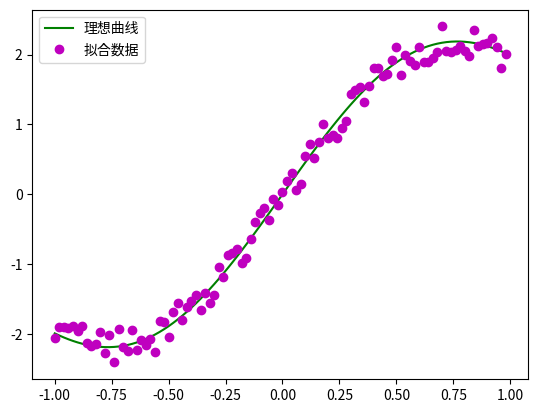

Source code (Python): (Note: this script raises an exception after producing the figure.)
import numpy as np  
import matplotlib.pyplot as plt  
#x的个数决定了样本量
x = np.arange(-1,1,0.02) 
#y为理想函数 
y = 2*np.sin(x*2.3)+0.5*x**3
#y1为离散的拟合数据
y1 = y+0.5*(np.random.rand(len(x))-0.5)
plt.plot(x,y,color='g',linestyle='-',marker='',label=u'理想曲线') 
plt.plot(x,y1,color='m',linestyle='',marker='o',label=u'拟合数据')
#plt.plot(x,yy,color='b',linestyle='-',marker='.',label=u"拟合曲线") 
# 把拟合的曲线在这里画出来
plt.legend(loc='upper left')
plt.show()

#-*- coding:utf-8 -*-  
import numpy as np  
  
from guiqwt.widgets.fit import FitParam, guifit  
  
def test():  
    x = np.linspace(-10, 10, 1000)  
    y = np.cos(1.5*x)+np.random.rand(x.shape[0])*.2  
      
    def fit(x, params):  
        a, b = params  
        return np.cos(b*x)+a  
      
    a = FitParam("Offset", 1., 0., 2.)  
    b = FitParam("Frequency", 2., 1., 10., logscale=True)  
    params = [a, b]  
    values = guifit(x, y, fit, params, xlabel="Time (s)", ylabel="Power (a.u.)")  
      
    print(values)  
    print([param.value for param in params])  
  
if __name__ == "__main__":  
    test()  

